Run: headless pygame with SDL's dummy video driver; simulated clock (each Clock.tick advances the game by its frame time, no real sleeping); random seed 0; keys injected as events and as key.get_pressed() state; mouse plan: one left click at the window centre at the start of phase 2, then a move to the lower-right quarter at the start of phase 3.
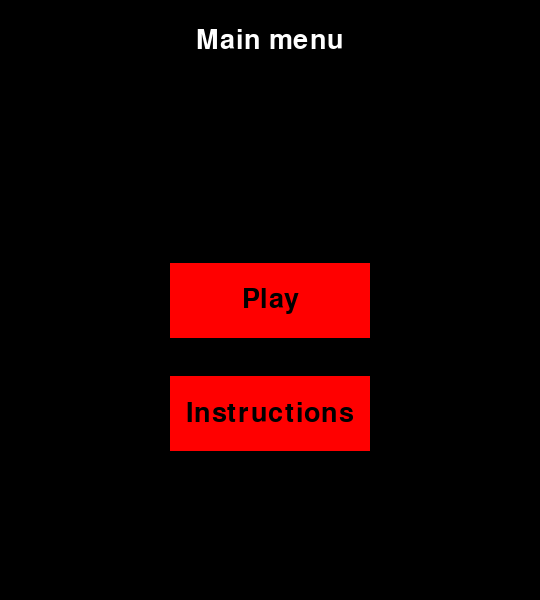
Frame 1 of 4 · flips 1–60 · no input
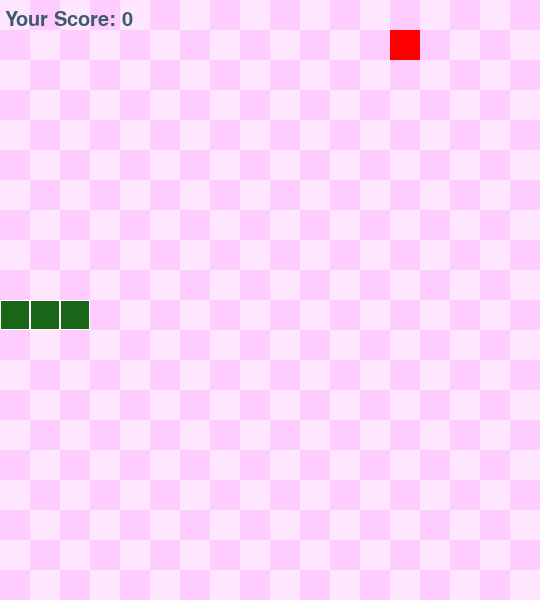
Frame 2 of 4 · flips 61–180 · clicked the window centre · tapped SPACE, RETURN · held RIGHT (→), D
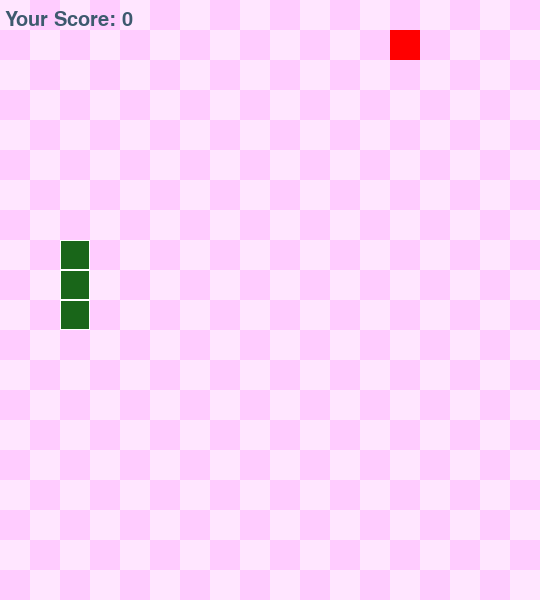
Frame 3 of 4 · flips 181–300 · moved the mouse to the lower-right quarter · held DOWN (↓), S
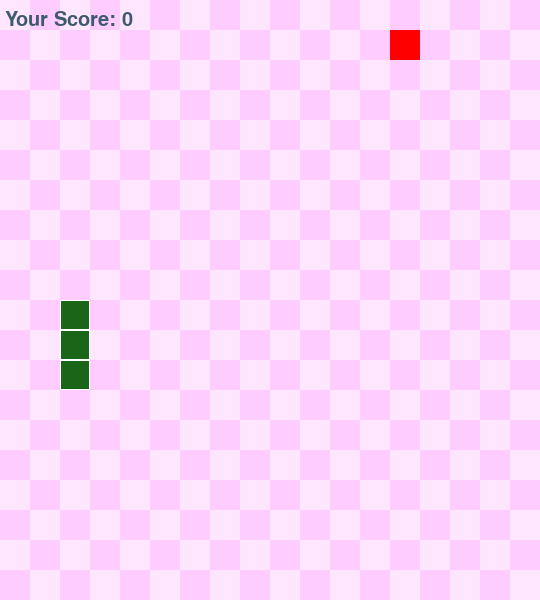
Frame 4 of 4 · flips 301–420 · held LEFT (←), A, UP (↑), W

The pygame program that drew these frames:

from typing import Text
import pygame
import sys
import random
import time
pygame.init()
#---------[Game Settings]-----------
#The color scheme used in Pygame is RGB i.e “Red Green Blue”.
#If we set all these to 0’s, the color will be black and all 255’s will be white. Here we have defined a few colors.
BLACK = (0, 0, 0)
DARKBLUE = (61, 90, 110)
WHITE = (255,255,255)
RED = (255, 0, 0)
GREEN1 = (25, 102, 25)
GREEN2 = (51, 204, 51)
GREEN3 = (233, 249, 185)
LIGHT_PINK1 = (255, 230, 255)
LIGHT_PINK2 = (255, 204, 255)
GREY1 = (105,105,105)
GREY2 = (169, 169, 169)


#Fonts
font_style = pygame.font.SysFont("comicsans", 40)


#display settings
SCREEN_WIDTH = 540
SCREEN_HEIGHT= 600
GRID_SIZE = 30
GRID_WIDTH = SCREEN_WIDTH/ GRID_SIZE
GRID_HEIGHT = SCREEN_HEIGHT / GRID_SIZE
screen = pygame.display.set_mode((SCREEN_WIDTH, SCREEN_HEIGHT), 0, 32)

# Global settings
clock = pygame.time.Clock()



#Game control settings
UP = (0, -1)
DOWN = (0, 1)
LEFT = (-1, 0)
RIGHT = (1, 0)

#-----------[SNAKE CLASS]--------------

class Snake():
    def __init__(self):
        self.length = 3
        self.positions = [((SCREEN_WIDTH/2), (SCREEN_HEIGHT/2))]
        self.direction = random.choice([UP, DOWN, LEFT, RIGHT])
        self.color1 = GREEN1
        self.color2 = GREEN2
        self.score = 0

    def get_head_position(self):
        return self.positions[0]

    def turn(self, point):
        if self.length > 1 and (point[0] * -1, point[1] * -1) == self.direction:
            return
        else:
            self.direction = point

    def move(self):
        cur = self.get_head_position()
        x, y = self.direction
        new = (((cur[0] + (x * GRID_SIZE)) % SCREEN_WIDTH), (cur[1] + (y * GRID_SIZE)) % SCREEN_HEIGHT)
        if len(self.positions) > 2 and new in self.positions[2:]:
            self.reset()
        else:
            self.positions.insert(0, new)
            if len(self.positions) > self.length:
                self.positions.pop()

    def reset(self):
        self.length = 1
        self.positions = [((SCREEN_WIDTH / 2), (SCREEN_HEIGHT / 2))]
        self.direction = random.choice([UP, DOWN, LEFT, RIGHT])
        self.score = 0
        main_menu()

    # Now we create the snake. It will be represented as a rectangle.
    # To draw rectangles in Pygame, we  make use of the function called draw.rect() which will help us draw the rectangle with the desired color and size.
    def draw(self, surface):
        for p in self.positions:
            r = pygame.Rect((p[0], p[1]), (GRID_SIZE, GRID_SIZE))
            pygame.draw.rect(surface, self.color1, r)
            pygame.draw.rect(surface, WHITE, r, 1)

    def handle_keys(self):
        for event in pygame.event.get():
            if event.type == pygame.QUIT:
                pygame.quit()
                sys.exit()
            #To move the snake we will use key events from the KEYDOWN class of the Pygame library.
            #The K_UP, K_DOWN, K_LEFT, and K_RIGHT events will cause the snake to move up, down, left, and right, respectively.
            elif event.type == pygame.KEYDOWN:
                if event.key == pygame.K_UP:
                    self.turn(UP)
                elif event.key == pygame.K_DOWN:
                    self.turn(DOWN)
                elif event.key == pygame.K_LEFT:
                    self.turn(LEFT)
                elif event.key == pygame.K_RIGHT:
                    self.turn(RIGHT)

#-----------[FOOD CLASS]--------------
class Food():
    def __init__(self):
        self.position = (0, 0)
        self.color = RED
        self.randomize_position()

    def randomize_position(self):
        self.position = (random.randint(0, GRID_WIDTH - 1) * GRID_SIZE,
                         random.randint(0, GRID_HEIGHT - 1) * GRID_SIZE)

    # the food is created, colored and shaped
    def draw_Food(self, surface):
        r = pygame.Rect((self.position[0], self.position[1]), (GRID_SIZE, GRID_SIZE))
        pygame.draw.rect(surface, self.color, r)



def drawGrid(surface):
    for y in range(0, int(GRID_HEIGHT)):
        for x in range(0, int(GRID_WIDTH)):
            if (x + y) % 2 == 0:
                r = pygame.Rect((x * GRID_SIZE, y * GRID_SIZE), (GRID_SIZE, GRID_SIZE))
                pygame.draw.rect(surface, LIGHT_PINK1, r)
            else:
                rr = pygame.Rect((x * GRID_SIZE, y * GRID_SIZE), (GRID_SIZE, GRID_SIZE))
                pygame.draw.rect(surface, LIGHT_PINK2, rr)


def main():
    pygame.init()
    # Initialise game window
    pygame.display.set_caption('Snake Game')
    clock = pygame.time.Clock()
    screen = pygame.display.set_mode((SCREEN_WIDTH, SCREEN_HEIGHT), 0, 32)

    surface = pygame.Surface(screen.get_size())
    surface = surface.convert()
    drawGrid(surface)

    snake = Snake()
    food = Food()

    score_font = pygame.font.SysFont("comicsans", 30)

    while (True):
        clock.tick(10)
        snake.handle_keys()
        drawGrid(surface)
        snake.move()
        if snake.get_head_position() == food.position:
            snake.length += 1
            snake.score += 1
            food.randomize_position()
        snake.draw(surface)
        food.draw_Food(surface)
        screen.blit(surface, (0, 0))
        # We are adding a starting score
        your_score = score_font.render("Your Score: {0}".format(snake.score), 1, DARKBLUE)
        screen.blit(your_score, (5, 10))
        pygame.display.update()



# We now create a small function to help us expedite the process of writing text for the menus
    # We can get the dimensions of the rendered text image using text.get_rect(), which returns a Rect object with width and height attributes, to center the text respective to the window 

def center_text(text, font, color, surface, x, y):
    textobj = font.render(text, 1, color)
    textrect = textobj.get_rect(center=(SCREEN_WIDTH/2, y))
    surface.blit(textobj, textrect)

def left_text (text, font, color, surface, x, y):
    textobj = font.render(text, 1, color)
    textrect = textobj.get_rect()
    textrect.topleft = (x, y)
    surface.blit(textobj, textrect)

def button_text (text, font, color, surface, x, y):
    textobj = font.render(text, 1, color)
    textrect = textobj.get_rect()
    textrect.topleft = (x, y)
    surface.blit(textobj, textrect)

#neww
def main_menu():
    while True:
 
        screen.fill((0,0,0))
        center_text('Main menu', font_style, (255, 255, 255), screen, 40, 40)
 
        mx, my = pygame.mouse.get_pos()
 

 # Creating the buttons
 # We use the virtual property of rect and assign its center to the middle of the screen
        
        button_1 = pygame.Rect(0, 0, 200, 75)
        button_1.center = ((SCREEN_WIDTH/2), (SCREEN_HEIGHT/2))
        pygame.draw.rect(screen, (255,255,255), button_1)
    
        button_2 = pygame.Rect(0, 0, 200, 75)
        button_2.centerx = ((SCREEN_WIDTH/2))
        button_2.centery = ((button_1.centery)+button_1.height*1.5)  #We distanciate the second button by the lenght of exaclty 0.5 button

        pygame.draw.rect(screen, (255, 0, 0), button_1)
        pygame.draw.rect(screen, (255, 0, 0), button_2)
        
        if button_1.collidepoint((mx, my)):
            if click:
                main()
        if button_2.collidepoint((mx, my)):
            if click:
                options()
        
        #Adding text to the buttons 
        # We use True in "font_style.render", to activate antialiasing and make the text smoother
        Text_button_1 = font_style.render("Play", True, 20)
        text_rect_1 = Text_button_1.get_rect(center=(SCREEN_WIDTH/2, SCREEN_HEIGHT/2))
        screen.blit(Text_button_1, text_rect_1)

        Text_button_2 = font_style.render("Instructions", True, 20)
        text_rect_2 = Text_button_2.get_rect(center=(SCREEN_WIDTH/2, button_2.centery))
        screen.blit(Text_button_2, text_rect_2)


        click = False
        for event in pygame.event.get():
            if event.type == pygame.QUIT:
                pygame.quit()
                sys.exit()
            if event.type == pygame.MOUSEBUTTONDOWN:
                if pygame.key == pygame.K_ESCAPE:
                    pygame.quit()
                    sys.exit()
            if event.type == pygame.MOUSEBUTTONDOWN:
                if event.button == 1:
                    click = True
 
        pygame.display.update()
        clock.tick(30)

def options():
    running = True
    while running:
        screen.fill((0,0,0))
        mx, my = pygame.mouse.get_pos()
#Text for options menu
        Title = center_text('Options', font_style, (255, 255, 255), screen, 20, 20)
        Info_1 = center_text('Eat fruit to get longer', font_style, (255, 255, 255), screen, SCREEN_WIDTH/2, SCREEN_HEIGHT-30*12)
        Info_2 = center_text('One point', font_style, (255, 255, 255), screen, SCREEN_WIDTH/2, SCREEN_HEIGHT-30*10)
        Info_3 = center_text('Five points', font_style, (255, 255, 255), screen, SCREEN_WIDTH/2, SCREEN_HEIGHT-30*8)

#Images/symbols describing the text

        normal_food_sym = pygame.Rect(0, 0, 25, 25)
        normal_food_sym.midleft = 100, SCREEN_HEIGHT-30*10
        pygame.draw.rect(screen, RED, normal_food_sym)

        special_food_sym = pygame.Rect(0, 0, 25, 25)
        special_food_sym.midleft = 100, SCREEN_HEIGHT-30*8
        pygame.draw.rect(screen, GREEN1, special_food_sym)

# Back button 
        Back_button = pygame.Rect(0, 0, 150, 50)
        Back_button.center=(SCREEN_WIDTH/2, SCREEN_HEIGHT-30*2)
        pygame.draw.rect(screen, (GREY1), Back_button)

        Back_button_text = font_style.render("Back", True, 10)
        Back_button_text_rect = Back_button_text.get_rect(center=(Back_button.center))
        screen.blit(Back_button_text, Back_button_text_rect)

        if Back_button.collidepoint((mx, my)):
            if click:
                main_menu()


        click = False
        for event in pygame.event.get():
            if event.type == pygame.QUIT:
                pygame.quit()
                sys.exit()
            if event.type == pygame.KEYDOWN:
                if pygame.key == pygame.K_ESCAPE:
                    main_menu()
            if event.type == pygame.MOUSEBUTTONDOWN:
                if event.button == 1:
                    click = True
        
        pygame.display.update()
        clock.tick(30)

#----GAME OVER----
#game over scene, this takes the score to display as 
#the argument
def game_over(score):
        #I won't explain these again
        while 1:
            for event in pygame.event.get():
                if event.type == pygame.QUIT:
                    pygame.quit()
                    sys.exit()
            screen.fill((0,0,0))

            #showing 'You lost' in red color
            game_over_message = font_style.render('You Lost' , True , (255,0,0))
            #showing 'You score was SCORE'
            game_over_score = font_style.render(f'Your Score was {score}' , True , (255,255,255))

            font_pos_message = game_over_message.get_rect(center=(SCREEN_WIDTH//2, SCREEN_HEIGHT//2))
            font_pos_score = game_over_score.get_rect(center=(SCREEN_WIDTH//2, SCREEN_HEIGHT//2+40))
            screen.blit(game_over_message , font_pos_message)
            screen.blit(game_over_score , font_pos_score)
            pygame.display.update()

            #here what we are doing is we
            #use time.sleep() to stop our 
            #program for 3 seconds ,
            #don't forget to import time module at
            #the top ...
            #after 3 seconds, we call our main_menu()
            time.sleep(3)
            main_menu()
main_menu()
